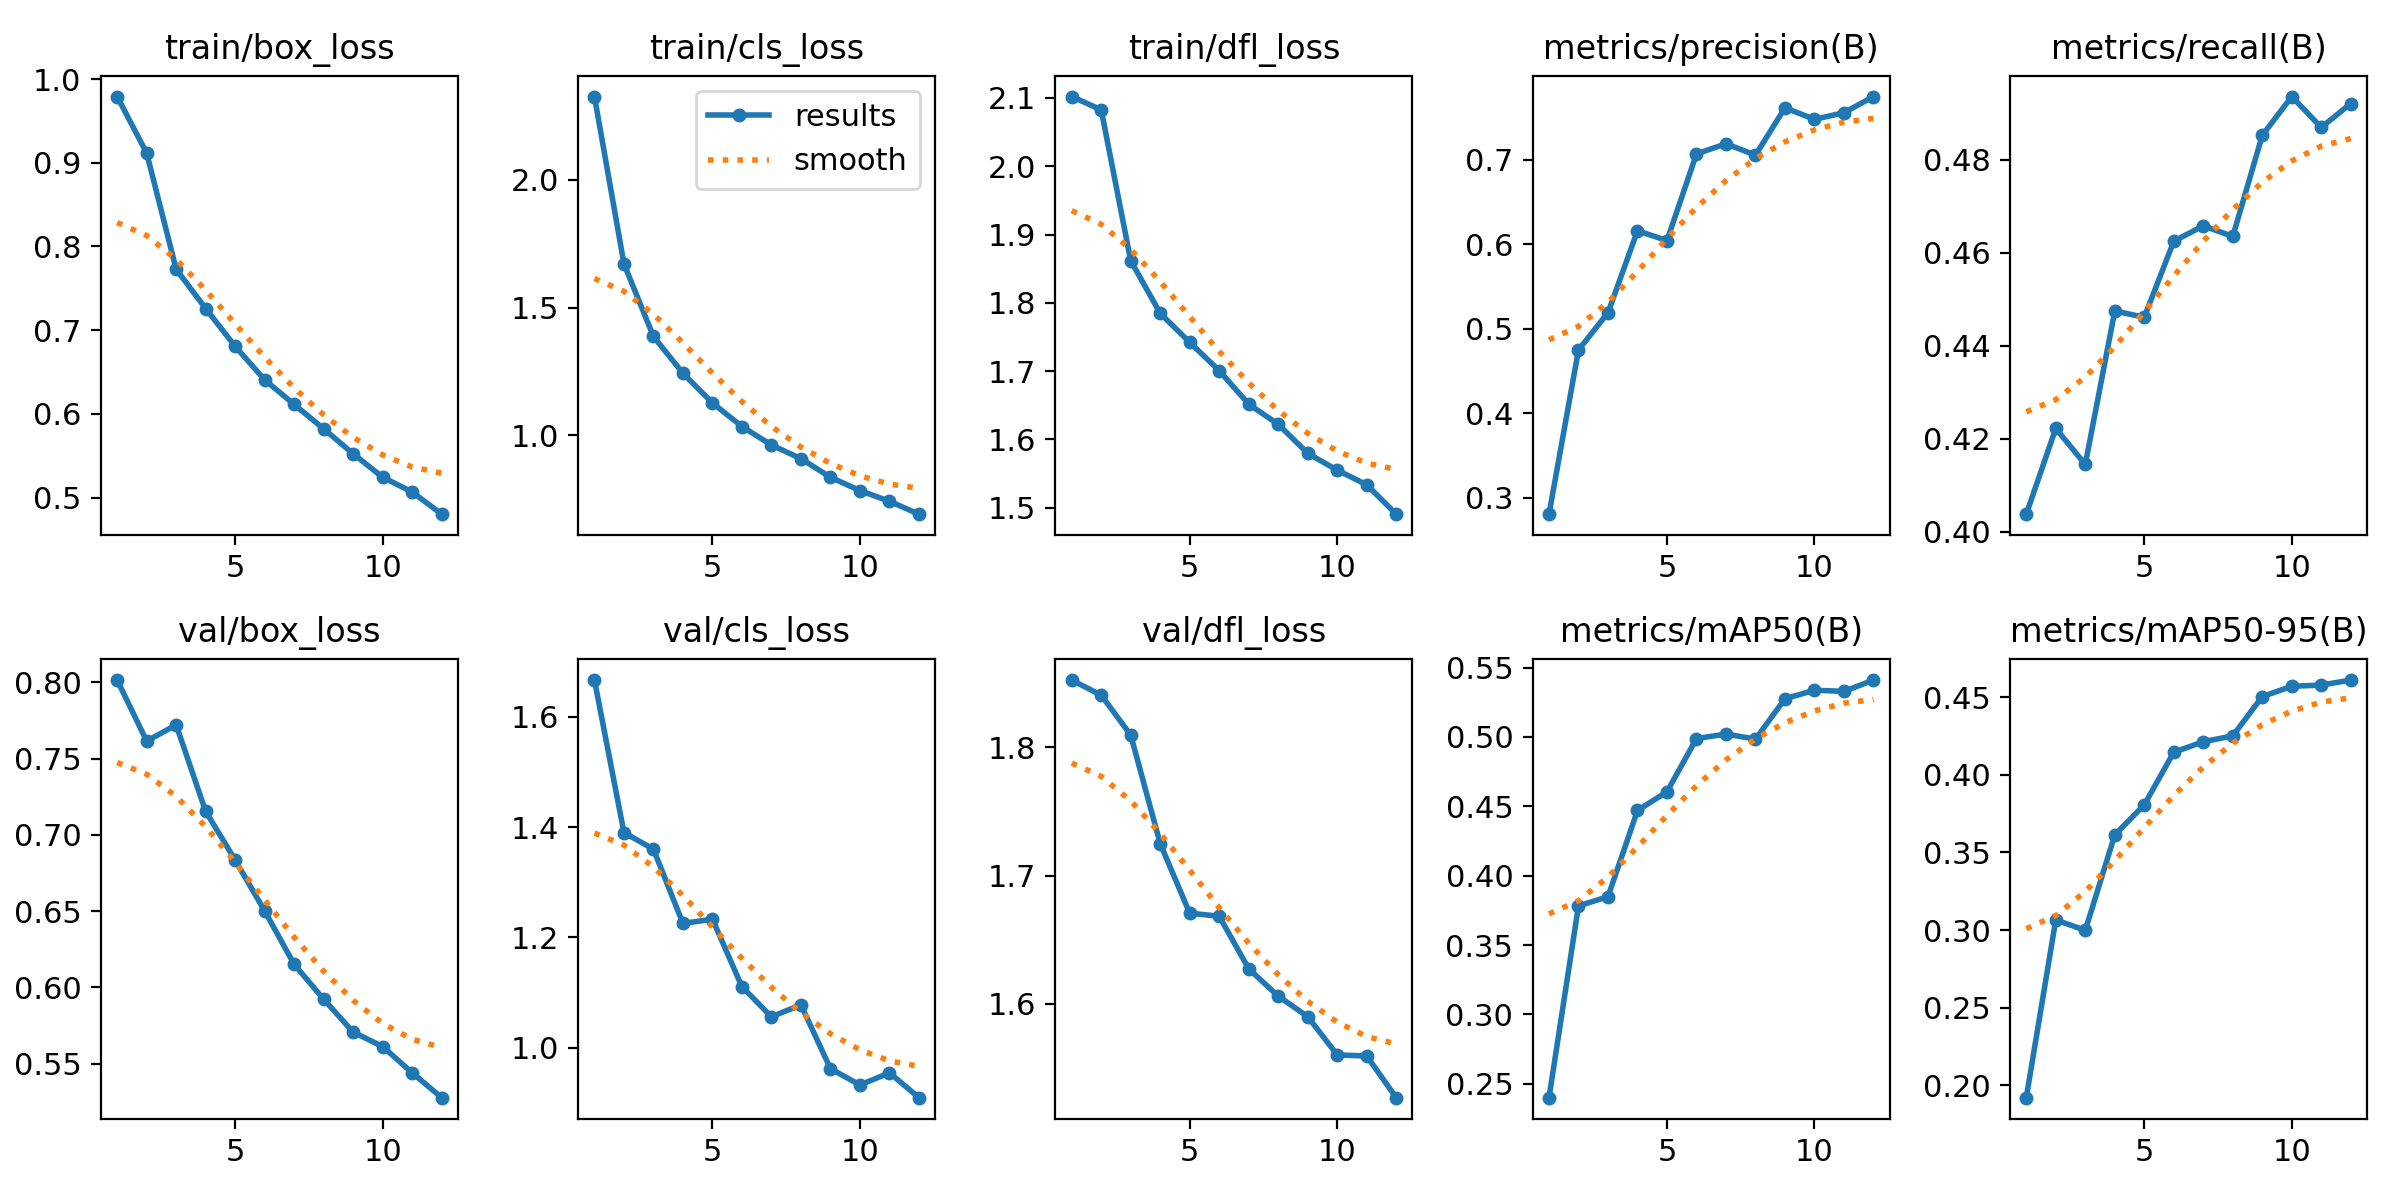

The table this chart was drawn from, first rows:
epoch, time, train/box_loss, train/cls_loss, train/dfl_loss, metrics/precision(B), metrics/recall(B), metrics/mAP50(B), metrics/mAP50-95(B), val/box_loss, val/cls_loss, val/dfl_loss, lr/pg0, lr/pg1, lr/pg2
1, 1885, 0.9791, 2.326, 2.102, 0.2806, 0.4037, 0.2399, 0.1921, 0.8015, 1.666, 1.852, 0.000303, 0.000303, 0.000303
2, 3638, 0.9116, 1.671, 2.083, 0.475, 0.4222, 0.3782, 0.3066, 0.7615, 1.39, 1.841, 0.000556, 0.000556, 0.000556
3, 5428, 0.7727, 1.387, 1.862, 0.5189, 0.4144, 0.3849, 0.2999, 0.7721, 1.36, 1.81, 0.000759, 0.000759, 0.000759
4, 7188, 0.7259, 1.242, 1.784, 0.6159, 0.4475, 0.447, 0.3613, 0.7154, 1.225, 1.725, 0.000684, 0.000684, 0.000684
5, 9045, 0.6806, 1.126, 1.742, 0.6042, 0.4461, 0.4605, 0.3807, 0.6835, 1.233, 1.671, 0.000609, 0.000609, 0.000609
6, 10862, 0.6407, 1.034, 1.701, 0.7069, 0.4625, 0.4988, 0.4145, 0.6501, 1.111, 1.668, 0.000534, 0.000534, 0.000534
7, 12611, 0.6112, 0.9615, 1.652, 0.7188, 0.4658, 0.5021, 0.4213, 0.6151, 1.056, 1.627, 0.000459, 0.000459, 0.000459
8, 14361, 0.5821, 0.908, 1.622, 0.7054, 0.4635, 0.4984, 0.4251, 0.5922, 1.078, 1.606, 0.0003841, 0.0003841, 0.0003841
9, 16113, 0.5523, 0.8351, 1.58, 0.7614, 0.4853, 0.5276, 0.4504, 0.5707, 0.9621, 1.59, 0.0003091, 0.0003091, 0.0003091
10, 17924, 0.5243, 0.7829, 1.555, 0.7477, 0.4936, 0.5337, 0.457, 0.5612, 0.9327, 1.56, 0.0002341, 0.0002341, 0.0002341
11, 19737, 0.5067, 0.7409, 1.534, 0.7556, 0.487, 0.5328, 0.4578, 0.544, 0.9546, 1.559, 0.0001591, 0.0001591, 0.0001591
12, 21545, 0.4802, 0.6905, 1.491, 0.7747, 0.4921, 0.541, 0.461, 0.5277, 0.9096, 1.527, 8.40825e-05, 8.40825e-05, 8.40825e-05
